The GitHub repository K2005RAN/Bundeli-Krishi-Mitra contains a labelled image folder "dataset" with 12 categories: chickpea healthy, chickpea pod borer, chickpea wilt, soybean healthy, soybean leaf spot, soybean yellow mosaic, tomato early blight, tomato healthy, tomato late blight, wheat brown rust, wheat healthy, wheat yellow rust. Examples follow, each with its label.

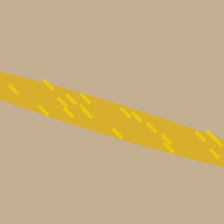
Label: wheat yellow rust

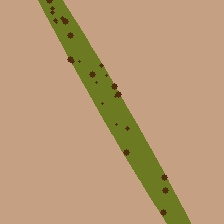
Label: wheat brown rust

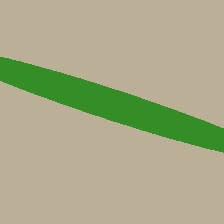
Label: wheat healthy

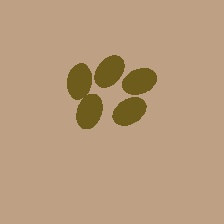
Label: chickpea wilt

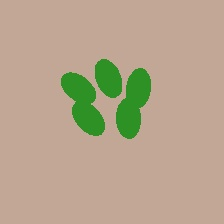
Label: chickpea healthy

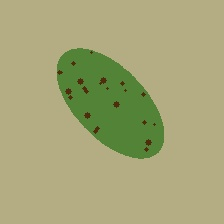
Label: soybean leaf spot
